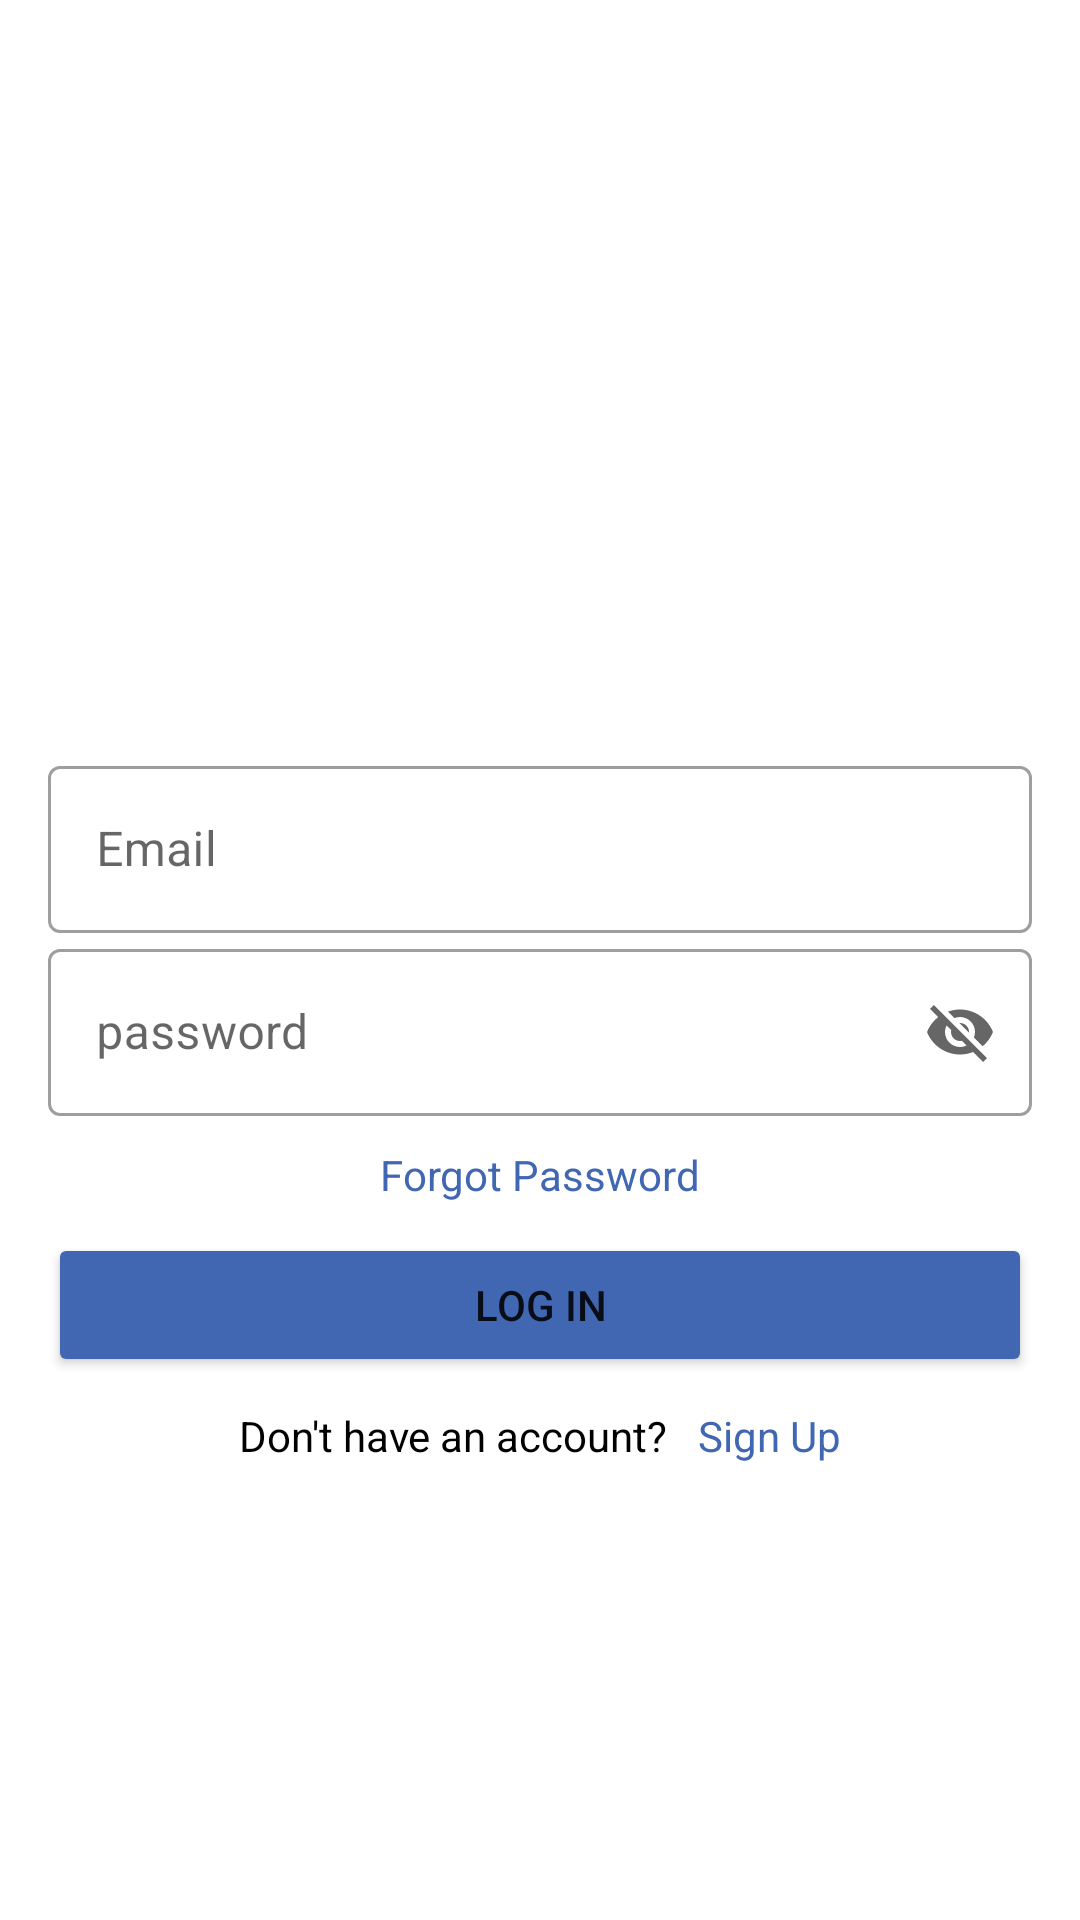

Write the Android layout XML for this screen, with the resource values it uses.
<!-- AndroidManifest.xml: application theme Theme.WeBuy -->
<!-- res/layout/activity_log_in.xml -->
<?xml version="1.0" encoding="utf-8"?>
<androidx.constraintlayout.widget.ConstraintLayout xmlns:android="http://schemas.android.com/apk/res/android"
    xmlns:app="http://schemas.android.com/apk/res-auto"
    xmlns:tools="http://schemas.android.com/tools"
    android:layout_width="match_parent"
    android:layout_height="match_parent"
    android:paddingRight="16dp"
    android:paddingLeft="16dp"

    tools:context=".LogInActivity">


    <com.google.android.material.textfield.TextInputLayout
        android:id="@+id/login_email"
        style="@style/Widget.MaterialComponents.TextInputLayout.OutlinedBox"
        android:layout_width="match_parent"
        android:layout_height="wrap_content"
        android:layout_marginTop="250dp"
        android:hint="Email"
        app:layout_constraintLeft_toLeftOf="parent"
        app:layout_constraintRight_toRightOf="parent"
        app:layout_constraintTop_toTopOf="parent">

        <com.google.android.material.textfield.TextInputEditText
            android:layout_width="match_parent"
            android:layout_height="wrap_content" />
    </com.google.android.material.textfield.TextInputLayout>

    <com.google.android.material.textfield.TextInputLayout
        android:id="@+id/login_password"
        app:endIconMode="password_toggle"
        app:layout_constraintLeft_toLeftOf="parent"
        app:layout_constraintRight_toRightOf="parent"
        app:layout_constraintTop_toBottomOf="@id/login_email"
        android:layout_width="match_parent"
        android:layout_height="wrap_content"
        style="@style/Widget.MaterialComponents.TextInputLayout.OutlinedBox"
        android:hint="password">

        <com.google.android.material.textfield.TextInputEditText
            android:layout_width="match_parent"
            android:layout_height="wrap_content"/>
    </com.google.android.material.textfield.TextInputLayout>
    <TextView
        android:id="@+id/forgotPassword"
        android:text="Forgot Password"
        android:textColor="@color/blue"
        android:layout_width="wrap_content"
        android:layout_height="wrap_content"
        android:layout_marginTop="10dp"
        android:layout_marginBottom="10dp"
        app:layout_constraintRight_toRightOf="parent"
        app:layout_constraintLeft_toLeftOf="parent"
        app:layout_constraintTop_toBottomOf="@id/login_password"
        />
    <Button
       android:id="@+id/login_button"
        android:text="Log In"
        android:layout_width="match_parent"
        android:layout_height="wrap_content"
        android:layout_marginTop="10dp"
        android:backgroundTint="@color/blue"
        app:layout_constraintTop_toBottomOf="@id/forgotPassword"
        />
    <LinearLayout
        android:layout_width="match_parent"
        android:layout_height="wrap_content"
        android:orientation="horizontal"
        android:gravity="center"
        app:layout_constraintEnd_toEndOf="parent"
        app:layout_constraintStart_toStartOf="parent"
        app:layout_constraintTop_toBottomOf="@+id/login_button">

        <TextView
            android:id="@+id/noaccount"
            android:text="Don't have an account?"
            android:textColor="@color/black"
            android:layout_width="wrap_content"
            android:layout_height="wrap_content"
            android:layout_marginTop="10dp"
            android:layout_marginBottom="10dp"
           />
        <TextView
            android:id="@+id/signup_link"
            android:text="Sign Up"
            android:layout_marginLeft="10dp"
            android:textColor="@color/blue"
            android:layout_width="wrap_content"
            android:layout_height="wrap_content"
            android:layout_marginTop="10dp"
            android:layout_marginBottom="10dp"
            />




    </LinearLayout>




</androidx.constraintlayout.widget.ConstraintLayout>
<!-- resources referenced by this layout -->
<resources>
  <color name="black">#FF000000</color>
  <color name="blue">#4267B2</color>
  <style name="Theme.WeBuy" parent="Theme.MaterialComponents.DayNight.NoActionBar">
          
          <item name="colorPrimary">@color/purple_500</item>
          <item name="colorPrimaryVariant">@color/purple_700</item>
          <item name="colorOnPrimary">@color/white</item>
          
          <item name="colorSecondary">@color/teal_200</item>
          <item name="colorSecondaryVariant">@color/teal_700</item>
          <item name="colorOnSecondary">@color/black</item>
          
          <item name="android:statusBarColor" tools:targetApi="l">?attr/colorPrimaryVariant</item>
          
      </style>
  <color name="purple_500">#FF6200EE</color>
  <color name="purple_700">#FF3700B3</color>
  <color name="white">#FFFFFFFF</color>
  <color name="teal_200">#FF03DAC5</color>
  <color name="teal_700">#FF018786</color>
</resources>
